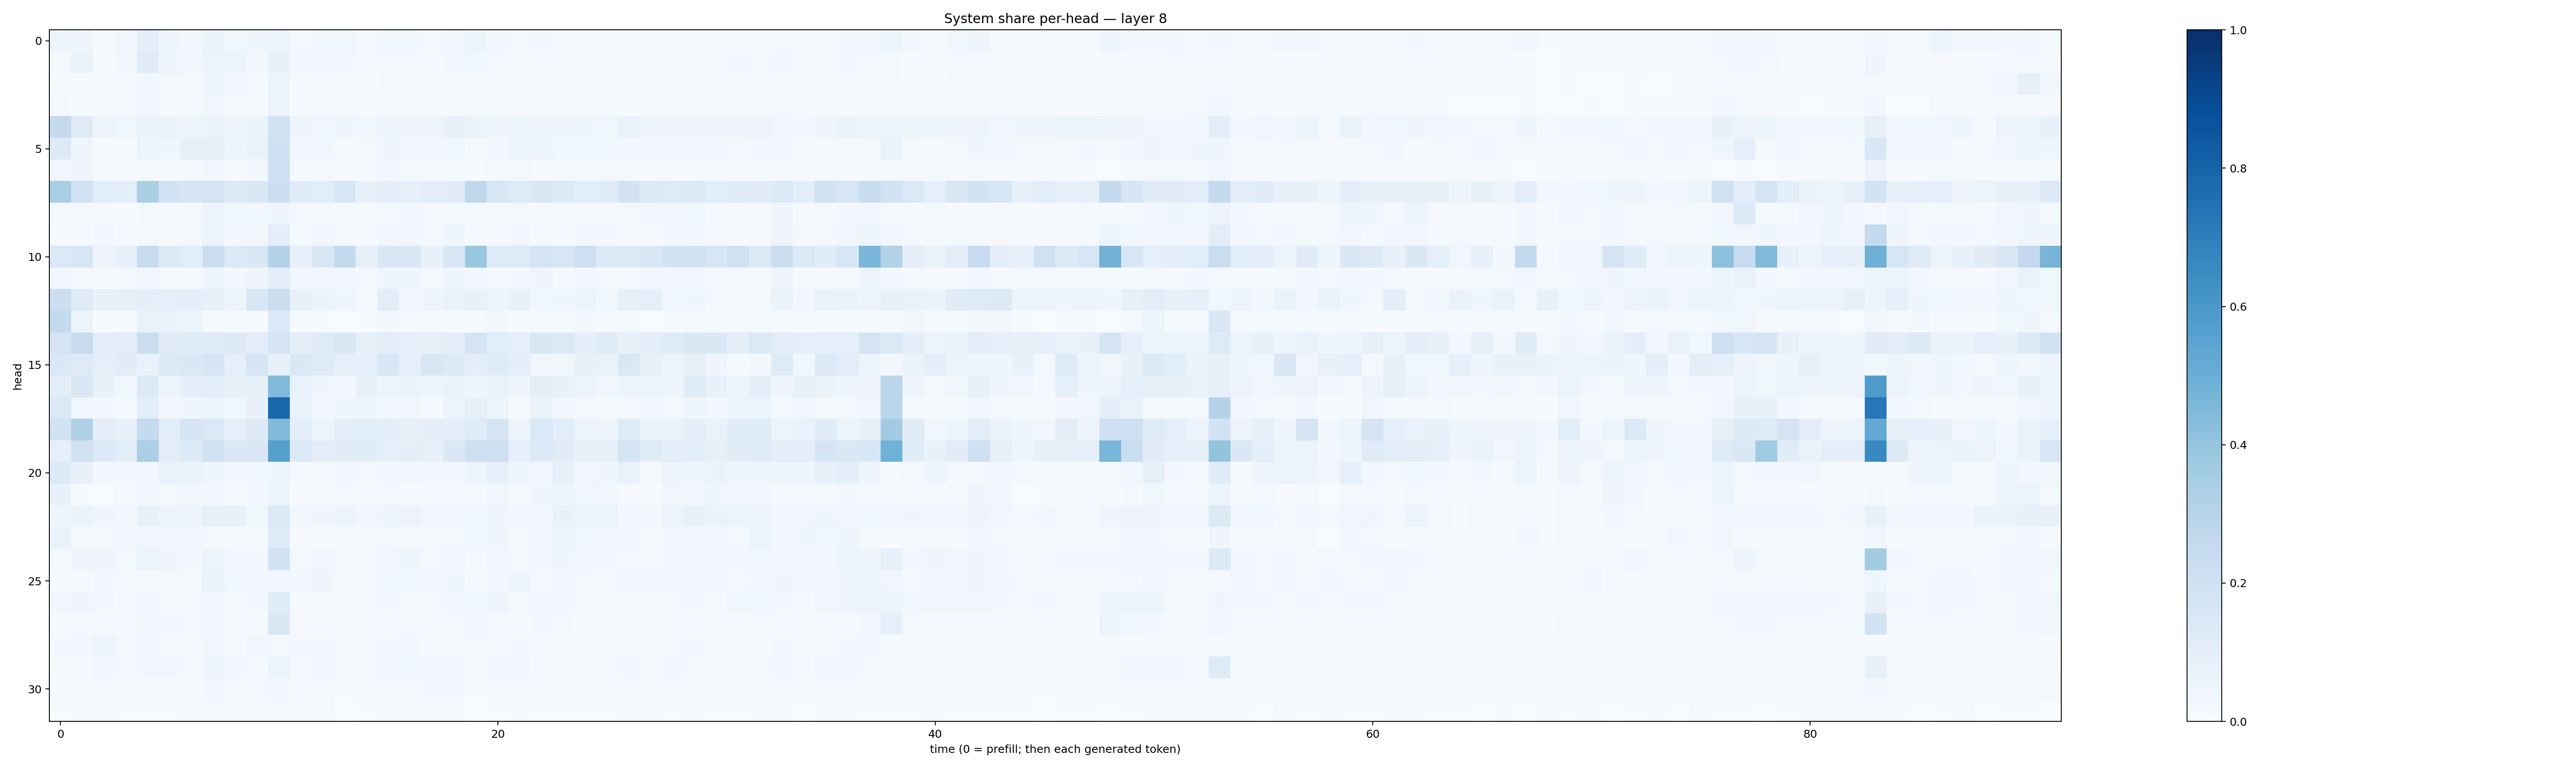

The table this chart was drawn from, first rows:
0.054161854, 0.045383006, 0.015165391, 0.032589644, 0.09438924, 0.0473283, 0.027181502, 0.06484152, 0.036636237, 0.044407137, 0.05961955, 0.021660954, 0.035214905, 0.03630143, 0.015242831, 0.035771303, 0.0369203, 0.01647543, 0.03146255, 0.05453347, 0.025683008, 0.021536848, 0.03015496, 0.02235443
0.02028, 0.06332, 0.009368, 0.02385, 0.1185, 0.04139, 0.03642, 0.06029, 0.05459, 0.02428, 0.07294, 0.02993, 0.03102, 0.03051, 0.01462, 0.02254, 0.02251, 0.01228, 0.02358, 0.03576, 0.01806, 0.02061, 0.01418, 0.01791
0.00591, 0.01299, 0.01532, 0.01795, 0.03556, 0.02056, 0.01956, 0.04629, 0.02468, 0.02287, 0.06212, 0.01173, 0.02323, 0.01237, 0.004865, 0.01585, 0.01195, 0.007231, 0.01307, 0.01098, 0.009069, 0.01722, 0.02075, 0.01564
0.01914, 0.007704, 0.008916, 0.009603, 0.02584, 0.01479, 0.01445, 0.03232, 0.01965, 0.01792, 0.05518, 0.01354, 0.01428, 0.01051, 0.005318, 0.01352, 0.01341, 0.008864, 0.01446, 0.01613, 0.01484, 0.01169, 0.01212, 0.01888
0.2511, 0.1227, 0.05542, 0.03826, 0.06809, 0.06547, 0.04965, 0.06506, 0.04152, 0.06617, 0.1914, 0.04832, 0.03714, 0.03982, 0.03749, 0.05816, 0.04507, 0.05739, 0.07585, 0.06256, 0.04523, 0.05406, 0.04454, 0.05682
0.1301, 0.04136, 0.01262, 0.0107, 0.05384, 0.04471, 0.07819, 0.08555, 0.05155, 0.06662, 0.2038, 0.03235, 0.0361, 0.01537, 0.02094, 0.04222, 0.0341, 0.03217, 0.03648, 0.0143, 0.02496, 0.05021, 0.05496, 0.03709
0.03446, 0.04511, 0.01743, 0.008524, 0.01506, 0.01291, 0.01501, 0.03218, 0.01484, 0.02415, 0.2048, 0.01404, 0.02098, 0.005223, 0.01038, 0.0284, 0.01757, 0.01784, 0.01382, 0.004041, 0.01656, 0.01778, 0.006438, 0.02102
0.3433, 0.2009, 0.1055, 0.1011, 0.3391, 0.1893, 0.1665, 0.1786, 0.1308, 0.1417, 0.2187, 0.1167, 0.1083, 0.1618, 0.07534, 0.09813, 0.08346, 0.1071, 0.1121, 0.2657, 0.1585, 0.125, 0.1432, 0.13
0.02032, 0.01271, 0.01037, 0.006078, 0.0173, 0.01644, 0.02, 0.05691, 0.03527, 0.0353, 0.04481, 0.01829, 0.01812, 0.01178, 0.01131, 0.02077, 0.02391, 0.01752, 0.01901, 0.009765, 0.01817, 0.02177, 0.01348, 0.01688
0.01304, 0.01199, 0.02673, 0.01035, 0.01929, 0.01506, 0.01619, 0.0616, 0.02523, 0.03012, 0.09576, 0.0149, 0.02411, 0.01727, 0.01387, 0.03784, 0.02824, 0.0219, 0.04289, 0.02338, 0.01688, 0.02941, 0.01413, 0.01346
0.1377, 0.1636, 0.04795, 0.0779, 0.2366, 0.1252, 0.1063, 0.2226, 0.1343, 0.1462, 0.306, 0.07603, 0.1496, 0.2545, 0.08202, 0.145, 0.1509, 0.07207, 0.151, 0.3859, 0.1246, 0.1243, 0.1741, 0.1584
0.03249, 0.0197, 0.01481, 0.01471, 0.03811, 0.01628, 0.01337, 0.04402, 0.02826, 0.04773, 0.09713, 0.02407, 0.03158, 0.02399, 0.01906, 0.04538, 0.04011, 0.02034, 0.04069, 0.02435, 0.01526, 0.02688, 0.04653, 0.02108
0.2158, 0.1232, 0.07741, 0.07865, 0.09737, 0.09016, 0.09536, 0.07923, 0.04723, 0.1532, 0.2207, 0.07689, 0.06424, 0.04035, 0.01658, 0.103, 0.03144, 0.04923, 0.06813, 0.0761, 0.05016, 0.07082, 0.03644, 0.04479
0.2599, 0.05344, 0.004072, 0.008576, 0.06809, 0.06276, 0.05131, 0.01512, 0.01306, 0.01037, 0.1374, 0.007192, 0.006579, 0.003457, 0.004969, 0.0278, 0.009323, 0.008299, 0.009453, 0.007031, 0.02467, 0.005374, 0.01086, 0.01609
0.1737, 0.2374, 0.1031, 0.1017, 0.2201, 0.1108, 0.1161, 0.12, 0.1319, 0.1039, 0.178, 0.09655, 0.1212, 0.1503, 0.0836, 0.1018, 0.08865, 0.08079, 0.09945, 0.1766, 0.1061, 0.0901, 0.1439, 0.1404
0.1444, 0.1228, 0.08923, 0.1112, 0.06711, 0.1352, 0.1437, 0.1691, 0.0864, 0.1644, 0.07066, 0.1417, 0.121, 0.08692, 0.08977, 0.1528, 0.09373, 0.149, 0.1305, 0.09438, 0.1185, 0.09726, 0.03146, 0.03566
0.1034, 0.147, 0.07595, 0.03693, 0.1298, 0.05234, 0.101, 0.1028, 0.07927, 0.08431, 0.4477, 0.06832, 0.04397, 0.02798, 0.07319, 0.05851, 0.06326, 0.04921, 0.06955, 0.0395, 0.06676, 0.04631, 0.09584, 0.07641
0.1382, 0.03712, 0.02455, 0.01789, 0.1057, 0.02363, 0.04227, 0.05159, 0.03762, 0.075, 0.7874, 0.06649, 0.03184, 0.04473, 0.05007, 0.03755, 0.03246, 0.01476, 0.05516, 0.07934, 0.05232, 0.01378, 0.06291, 0.02768
0.193, 0.3216, 0.09644, 0.07467, 0.2575, 0.1086, 0.1665, 0.1376, 0.08826, 0.1253, 0.4486, 0.1005, 0.06211, 0.09727, 0.1083, 0.09641, 0.08518, 0.09509, 0.09824, 0.1202, 0.1781, 0.05479, 0.1371, 0.1085
0.08985, 0.1973, 0.139, 0.1035, 0.3323, 0.1026, 0.1342, 0.1978, 0.144, 0.1485, 0.5656, 0.1371, 0.1041, 0.112, 0.1158, 0.08993, 0.09636, 0.08432, 0.1456, 0.2146, 0.21, 0.09092, 0.1376, 0.1128
0.1335, 0.07404, 0.02931, 0.02578, 0.02704, 0.06666, 0.06585, 0.04683, 0.02408, 0.03765, 0.04409, 0.01432, 0.01895, 0.02999, 0.01822, 0.03012, 0.03177, 0.02693, 0.02485, 0.04702, 0.08642, 0.04304, 0.03465, 0.07901
0.07369, 0.007729, 0.003415, 0.009138, 0.02711, 0.02229, 0.02881, 0.02797, 0.01497, 0.02429, 0.06209, 0.004617, 0.0157, 0.01834, 0.01118, 0.01899, 0.01466, 0.009423, 0.01026, 0.02066, 0.03342, 0.01074, 0.04072, 0.04849
0.03985, 0.06337, 0.04165, 0.02745, 0.07938, 0.05521, 0.05043, 0.08311, 0.07225, 0.03873, 0.137, 0.03141, 0.04104, 0.05811, 0.03482, 0.04718, 0.05518, 0.03568, 0.03401, 0.03856, 0.04142, 0.02508, 0.02948, 0.07392
0.06792, 0.01929, 0.01827, 0.02714, 0.03457, 0.03211, 0.03664, 0.0182, 0.01413, 0.01536, 0.1188, 0.006884, 0.007273, 0.0145, 0.01099, 0.02128, 0.01144, 0.01925, 0.01606, 0.03554, 0.04209, 0.02277, 0.02768, 0.05929
0.016, 0.04024, 0.04349, 0.02335, 0.06227, 0.03958, 0.03064, 0.05997, 0.0288, 0.0242, 0.1941, 0.01907, 0.02807, 0.02196, 0.01786, 0.0317, 0.03922, 0.01714, 0.03326, 0.02026, 0.03643, 0.02275, 0.02728, 0.03954
0.006732, 0.008102, 0.02527, 0.01684, 0.01106, 0.02281, 0.02151, 0.06435, 0.03645, 0.03406, 0.03178, 0.02981, 0.04051, 0.02039, 0.01865, 0.0359, 0.03782, 0.03141, 0.04177, 0.01353, 0.02437, 0.04704, 0.02006, 0.02426
0.03199, 0.04071, 0.0277, 0.01309, 0.02371, 0.02089, 0.02163, 0.02858, 0.02247, 0.02441, 0.1146, 0.014, 0.01759, 0.02027, 0.008959, 0.02706, 0.02065, 0.02065, 0.02356, 0.03601, 0.04782, 0.01927, 0.0295, 0.02679
0.01232, 0.02091, 0.01182, 0.008338, 0.03731, 0.02446, 0.01707, 0.02442, 0.01472, 0.01335, 0.1415, 0.01031, 0.01519, 0.01315, 0.008729, 0.01442, 0.02171, 0.0202, 0.0172, 0.03157, 0.02008, 0.0138, 0.03061, 0.01753
0.02783, 0.02404, 0.05472, 0.02151, 0.02615, 0.0214, 0.01431, 0.03302, 0.01954, 0.03286, 0.01679, 0.02419, 0.02397, 0.01365, 0.01163, 0.02655, 0.02435, 0.01101, 0.02181, 0.01741, 0.01649, 0.02801, 0.01578, 0.01147
0.007042, 0.01282, 0.03224, 0.0176, 0.02383, 0.02657, 0.02079, 0.04136, 0.02706, 0.01955, 0.06083, 0.02066, 0.03135, 0.01775, 0.0163, 0.02538, 0.03729, 0.0296, 0.02743, 0.01277, 0.02638, 0.02532, 0.008014, 0.01418
0.008627, 0.006638, 0.0111, 0.004992, 0.007206, 0.006867, 0.00655, 0.02733, 0.01384, 0.01836, 0.02598, 0.01324, 0.01477, 0.005737, 0.009453, 0.02001, 0.02231, 0.02417, 0.02389, 0.005724, 0.01361, 0.01097, 0.009613, 0.009029
0.007495, 0.01016, 0.01597, 0.00558, 0.005568, 0.006856, 0.008189, 0.0169, 0.007998, 0.01575, 0.01838, 0.01243, 0.01123, 0.00224, 0.005083, 0.01554, 0.01223, 0.00974, 0.01536, 0.002326, 0.007812, 0.01305, 0.005652, 0.007725
